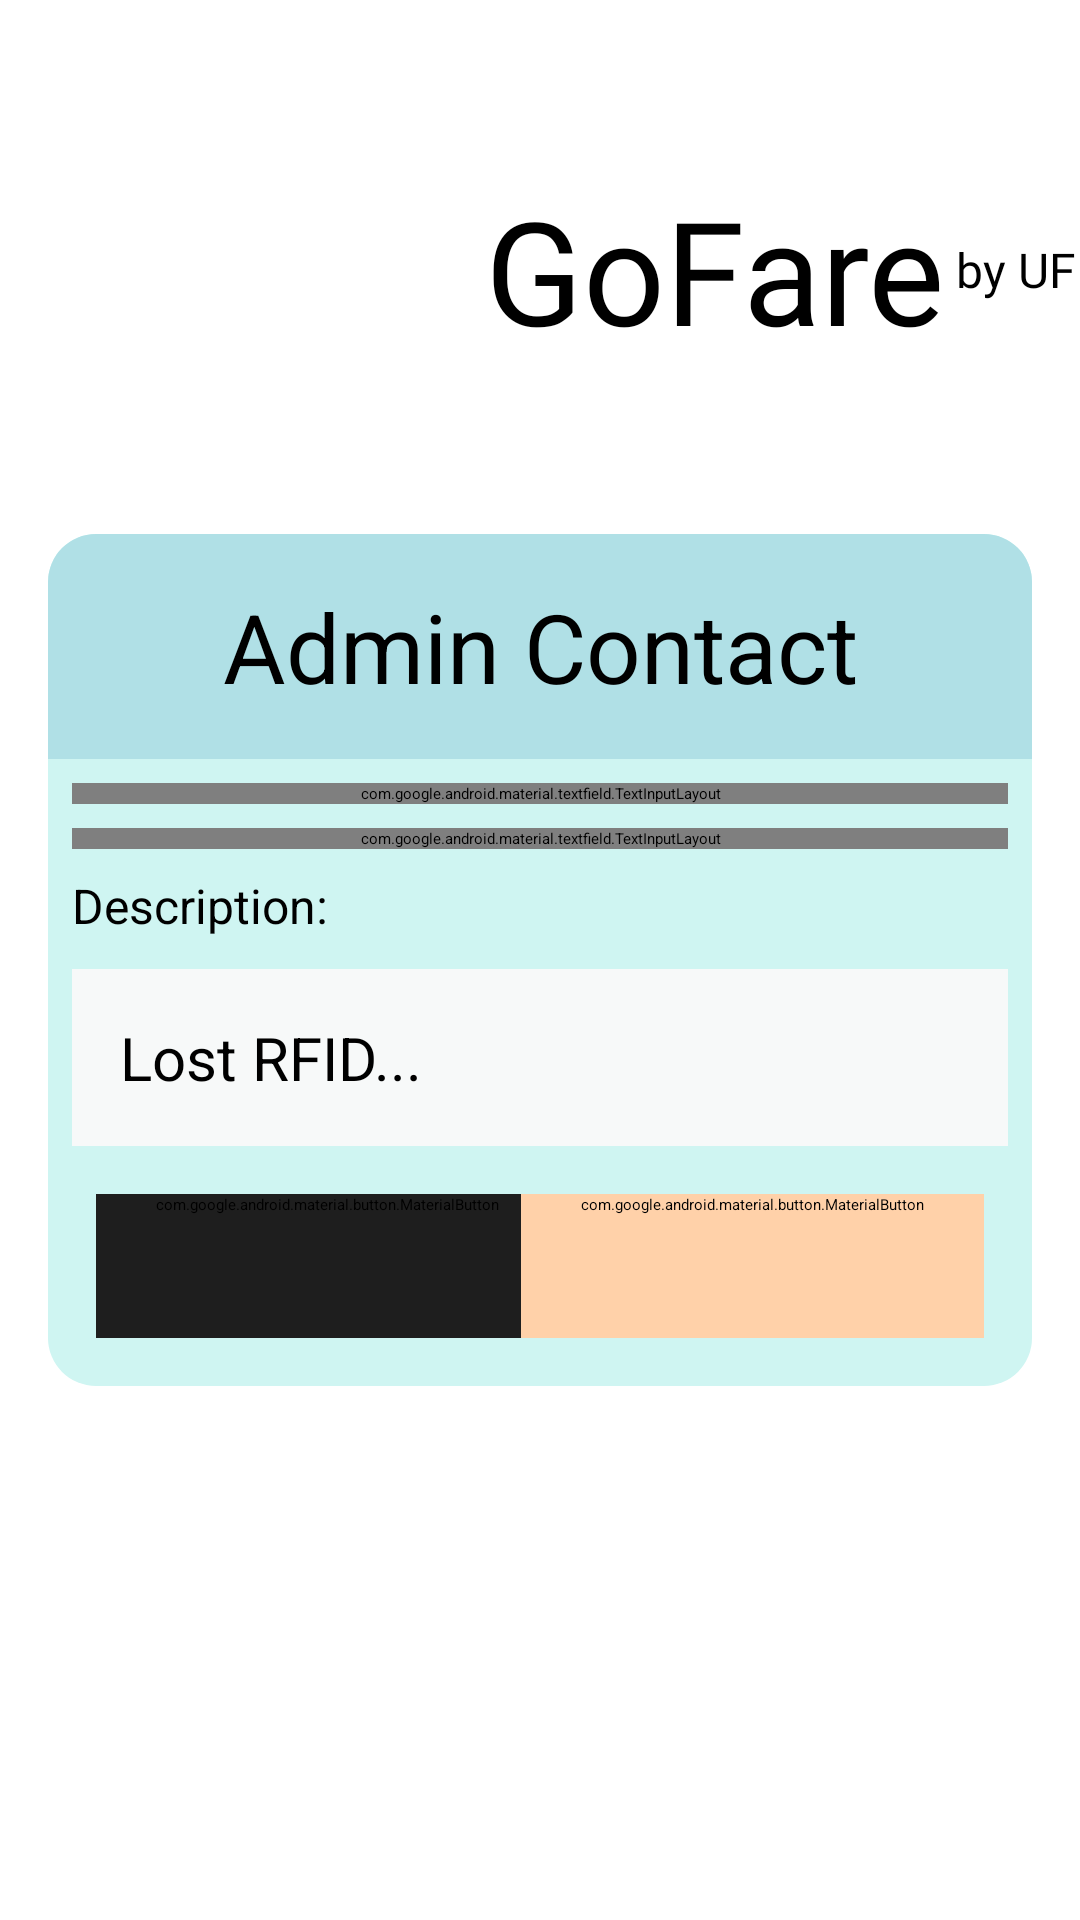

Produce the Android XML layout that renders to this screen, including the resource entries it uses.
<!-- AndroidManifest.xml: application theme Theme.GoFare -->
<!-- res/layout/fragment_contact.xml -->
<?xml version="1.0" encoding="utf-8"?>
<androidx.constraintlayout.widget.ConstraintLayout xmlns:android="http://schemas.android.com/apk/res/android"
    xmlns:tools="http://schemas.android.com/tools"
    android:layout_width="match_parent"
    android:layout_height="match_parent"
    xmlns:app="http://schemas.android.com/apk/res-auto"
    android:background="@drawable/bg_main"
    tools:context=".ContactFragment">

    <LinearLayout
        android:id="@+id/linearLayout"
        android:layout_width="match_parent"
        android:layout_height="wrap_content"
        android:orientation="vertical"
        app:layout_constraintEnd_toEndOf="parent"
        app:layout_constraintStart_toStartOf="parent"
        app:layout_constraintTop_toTopOf="parent">

        <include layout="@layout/header_default" />
    </LinearLayout>

    <androidx.constraintlayout.widget.ConstraintLayout
        android:id="@+id/constraintLayout"
        android:layout_width="match_parent"
        android:layout_height="wrap_content"
        android:layout_marginHorizontal="16dp"
        android:layout_marginTop="48dp"
        android:layout_marginBottom="48dp"
        android:background="@drawable/pale_aqua_radius_a"
        android:gravity="start"
        android:orientation="vertical"
        app:layout_constraintBottom_toBottomOf="parent"
        app:layout_constraintEnd_toEndOf="parent"
        app:layout_constraintStart_toStartOf="parent"
        app:layout_constraintTop_toTopOf="parent">

        <TextView
            android:id="@+id/title"
            android:layout_width="match_parent"
            android:layout_height="wrap_content"
            android:text="Admin Contact"
            android:background="@drawable/powder_bliue_top_radius_a"
            android:textSize="32sp"
            android:textColor="@color/black"
            android:paddingVertical="16dp"
            android:gravity="center"
            app:layout_constraintEnd_toEndOf="parent"
            app:layout_constraintStart_toStartOf="parent"
            app:layout_constraintTop_toTopOf="parent" />

        <com.google.android.material.textfield.TextInputLayout
            android:id="@+id/typeMenu"
            style="@style/Widget.MaterialComponents.TextInputLayout.OutlinedBox.ExposedDropdownMenu"
            android:layout_width="match_parent"
            android:layout_height="wrap_content"
            android:layout_margin="8dp"
            android:background="@color/pearl_white"
            app:layout_constraintTop_toBottomOf="@+id/title">

            <AutoCompleteTextView
                android:id="@+id/typeAutoCompleteView"
                android:layout_width="match_parent"
                android:layout_height="wrap_content"
                android:text="Request"
                android:textColor="@color/black"
                android:textSize="20sp"
                android:inputType="none"

                />

        </com.google.android.material.textfield.TextInputLayout>

        <com.google.android.material.textfield.TextInputLayout
            android:id="@+id/reasonMenu"
            style="@style/Widget.MaterialComponents.TextInputLayout.OutlinedBox.ExposedDropdownMenu"
            android:layout_width="match_parent"
            android:layout_height="wrap_content"
            android:background="@color/pearl_white"
            android:layout_margin="8dp"
            app:layout_constraintTop_toBottomOf="@id/typeMenu"
            tools:layout_editor_absoluteX="8dp">

            <AutoCompleteTextView
                android:id="@+id/reasonAutoCompleteView"
                android:layout_width="match_parent"
                android:layout_height="wrap_content"
                android:inputType="none"
                android:text="Reason"
                android:textColor="@color/black"
                android:textSize="20sp"

                />

        </com.google.android.material.textfield.TextInputLayout>

        <TextView
            android:id="@+id/specifyRequestLabel"
            android:layout_width="match_parent"
            android:layout_height="24dp"
            android:layout_margin="8dp"
            android:text="Specific Reason:"
            android:textColor="@color/black"
            android:textSize="16dp"
            android:visibility="gone"
            app:layout_constraintTop_toBottomOf="@id/reasonMenu" />

        <EditText
            android:id="@+id/ctOtherType"
            android:visibility="gone"
            android:layout_width="match_parent"
            android:layout_height="wrap_content"
            android:layout_margin="8dp"
            android:textColor="@color/black"
            android:textSize="20dp"
            app:layout_constraintEnd_toEndOf="parent"
            app:layout_constraintStart_toStartOf="parent"
            app:layout_constraintTop_toBottomOf="@id/specifyRequestLabel" />

        <TextView
            android:id="@+id/descriptionLabel"
            android:layout_width="match_parent"
            android:layout_height="24dp"
            android:layout_margin="8dp"
            android:layout_marginTop="7dp"
            android:text="Description:"
            android:textSize="16dp"
            android:textColor="@color/black"
            app:layout_constraintTop_toBottomOf="@id/ctOtherType"
            tools:layout_editor_absoluteX="8dp" />

        <EditText
            android:id="@+id/ctDescription"
            android:layout_width="match_parent"
            android:layout_height="wrap_content"
            android:layout_margin="8dp"
            android:layout_marginTop="8dp"
            android:textColor="@color/black"
            android:background="@color/pearl_white"
            android:textSize="20dp"
            android:hint="Lost RFID..."
            android:padding="16dp"
            android:gravity="top|start"
            android:inputType="textMultiLine"
            android:maxLines="10"
            app:layout_constraintEnd_toEndOf="parent"
            app:layout_constraintStart_toStartOf="parent"
            app:layout_constraintTop_toBottomOf="@id/descriptionLabel" />


        <com.google.android.material.button.MaterialButton
            android:id="@+id/backBtn"
            style="@style/Widget.MaterialComponents.ExtendedFloatingActionButton"
            android:layout_width="wrap_content"
            android:layout_height="wrap_content"
            android:layout_marginHorizontal="16dp"
            android:layout_marginVertical="16dp"
            android:backgroundTint="@color/gray"
            android:padding="0dp"
            android:text="Back"
            android:textAllCaps="false"
            android:textColor="@color/white"
            android:textSize="16sp"
            app:cornerRadius="16dp"
            app:layout_constraintBottom_toBottomOf="parent"
            app:layout_constraintStart_toStartOf="parent"
            app:layout_constraintTop_toBottomOf="@+id/ctDescription" />

        <com.google.android.material.button.MaterialButton
            android:id="@+id/submitBtn"
            style="@style/Widget.MaterialComponents.ExtendedFloatingActionButton"
            android:layout_width="wrap_content"
            android:layout_height="wrap_content"
            android:layout_marginHorizontal="16dp"
            android:layout_marginVertical="16dp"
            android:backgroundTint="@color/apricot"
            android:padding="0dp"
            android:text="Submit Request"
            android:textAllCaps="false"
            android:textColor="@color/black"
            android:textSize="16sp"
            app:cornerRadius="16dp"
            app:layout_constraintEnd_toEndOf="parent"
            app:layout_constraintTop_toBottomOf="@+id/ctDescription" />

    </androidx.constraintlayout.widget.ConstraintLayout>
</androidx.constraintlayout.widget.ConstraintLayout>
<!-- res/layout/header_default.xml (included above) -->
<LinearLayout xmlns:android="http://schemas.android.com/apk/res/android"
    android:layout_width="match_parent"
    android:layout_height="180dp"
    xmlns:app="http://schemas.android.com/apk/res-auto"
    android:gravity="center"
    android:orientation="horizontal">

<ImageView
    android:id="@+id/imageView"
    android:layout_width="156dp"
    android:layout_height="wrap_content"
    android:padding="8dp"
    app:srcCompat="@drawable/go_fare_v3" />

<TextView
    android:id="@+id/textView"
    android:layout_width="wrap_content"
    android:layout_height="wrap_content"
    android:gravity="center"
    android:fontFamily="@font/joan_regular"
    android:text="@string/app_name"
    android:layout_margin="4dp"
    android:textSize="48sp"
    android:textColor="@color/black"
    android:textAlignment="center"
    android:textIsSelectable="false"
    />

<TextView
    android:id="@+id/textView2"
    android:layout_width="wrap_content"
    android:layout_height="wrap_content"
    android:gravity="bottom"
    android:fontFamily="@font/joan_regular"
    android:text="by UF"
    android:textSize="16sp"
    android:textColor="@color/black"
    android:textIsSelectable="false"
    />

</LinearLayout>
<!-- resources referenced by this layout -->
<resources>
  <color name="apricot">#FFD1A9</color>
  <color name="black">#FF000000</color>
  <color name="gray">#1E1E1E</color>
  <color name="pearl_white">#F7F9F9</color>
  <color name="white">#FFFFFFFF</color>
  <!-- drawable go_fare_v3: png bitmap (drawable, 131983 bytes) -->
  <!-- drawable pale_aqua_radius_a (drawable) -->
  <?xml version="1.0" encoding="utf-8"?>
  <shape xmlns:android="http://schemas.android.com/apk/res/android"
      android:shape="rectangle">
      <solid android:color="@color/pale_aqua"/>
      <corners android:radius="16dp"/>
  
  </shape>
  <!-- drawable powder_bliue_top_radius_a (drawable) -->
  <?xml version="1.0" encoding="utf-8"?>
  <shape xmlns:android="http://schemas.android.com/apk/res/android"
      android:shape="rectangle">
      <solid android:color="@color/powder_blue"/>
      <corners android:topRightRadius="16dp"
          android:topLeftRadius="16dp"/>
  </shape>
  <string name="app_name">GoFare</string>
  <color name="pale_aqua">#CFF5F2</color>
  <color name="powder_blue">#B0E0E6</color>
</resources>
